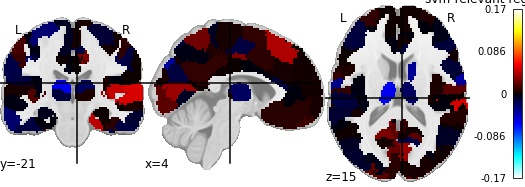

The data file committed next to this chart (first rows):
, region, feat_importance
0, 17Networks_LH_VisCent_ExStr_1, 0.006349
1, 17Networks_LH_VisCent_ExStr_2, 0.02958
2, 17Networks_LH_VisCent_Striate_1, 0.02004
3, 17Networks_LH_VisCent_ExStr_3, 0.01955
4, 17Networks_LH_VisCent_ExStr_4, -0.008872
5, 17Networks_LH_VisCent_ExStr_5, -0.003892
6, 17Networks_LH_VisPeri_ExStrInf_1, 0.004067
7, 17Networks_LH_VisPeri_ExStrInf_2, 0.00146
8, 17Networks_LH_VisPeri_ExStrInf_3, -0.01614
9, 17Networks_LH_VisPeri_StriCal_1, 0.02395
10, 17Networks_LH_VisPeri_ExStrSup_1, 0.00281
11, 17Networks_LH_VisPeri_ExStrSup_2, 0.007092
12, 17Networks_LH_SomMotA_1, -0.007234
13, 17Networks_LH_SomMotA_2, 0.01543
14, 17Networks_LH_SomMotA_3, -0.002095
15, 17Networks_LH_SomMotA_4, -0.02669
16, 17Networks_LH_SomMotA_5, 0.05184
17, 17Networks_LH_SomMotA_6, -0.0122
18, 17Networks_LH_SomMotA_7, -0.006143
19, 17Networks_LH_SomMotA_8, 0.00355
20, 17Networks_LH_SomMotB_Aud_1, 0.01787
21, 17Networks_LH_SomMotB_Aud_2, 0.003993
22, 17Networks_LH_SomMotB_S2_1, -0.001607
23, 17Networks_LH_SomMotB_S2_2, 0.01064
24, 17Networks_LH_SomMotB_Aud_3, -0.01019
25, 17Networks_LH_SomMotB_S2_3, -0.01321
26, 17Networks_LH_SomMotB_Cent_1, -0.03235
27, 17Networks_LH_SomMotB_Cent_2, -0.01158
28, 17Networks_LH_DorsAttnA_TempOcc_1, -0.0192
29, 17Networks_LH_DorsAttnA_TempOcc_2, 0.001182
30, 17Networks_LH_DorsAttnA_ParOcc_1, -0.005836
31, 17Networks_LH_DorsAttnA_SPL_1, -0.001511
32, 17Networks_LH_DorsAttnA_SPL_2, -0.02022
33, 17Networks_LH_DorsAttnA_SPL_3, 0.02038
34, 17Networks_LH_DorsAttnB_PostC_1, 0.01145
35, 17Networks_LH_DorsAttnB_PostC_2, 0.005615
36, 17Networks_LH_DorsAttnB_PostC_3, 0.02002
37, 17Networks_LH_DorsAttnB_PostC_4, 0.01458
38, 17Networks_LH_DorsAttnB_FEF_1, -0.002686
39, 17Networks_LH_SalVentAttnA_ParOper_1, -0.01485
40, 17Networks_LH_SalVentAttnA_Ins_1, 0.01459
41, 17Networks_LH_SalVentAttnA_FrOper_1, -0.0007585
42, 17Networks_LH_SalVentAttnA_FrOper_2, 0.004409
43, 17Networks_LH_SalVentAttnA_ParMed_1, 0.0005589
44, 17Networks_LH_SalVentAttnA_FrMed_1, 0.03643
45, 17Networks_LH_SalVentAttnA_FrMed_2, 0.02362
46, 17Networks_LH_SalVentAttnB_IPL_1, -0.001715
47, 17Networks_LH_SalVentAttnB_PFCl_1, -0.0001046
48, 17Networks_LH_SalVentAttnB_Ins_1, 0.0013
49, 17Networks_LH_SalVentAttnB_PFCmp_1, -0.002016
50, 17Networks_LH_LimbicB_OFC_1, -0.006944
51, 17Networks_LH_LimbicB_OFC_2, 0.0123
52, 17Networks_LH_LimbicA_TempPole_1, 0.01514
53, 17Networks_LH_LimbicA_TempPole_2, -0.01472
54, 17Networks_LH_LimbicA_TempPole_3, -0.01532
55, 17Networks_LH_LimbicA_TempPole_4, -0.04672
56, 17Networks_LH_ContA_Temp_1, -0.004049
57, 17Networks_LH_ContA_IPS_1, -0.0008964
58, 17Networks_LH_ContA_IPS_2, 0.01071
59, 17Networks_LH_ContA_IPS_3, 0.02622
... 156 more rows
